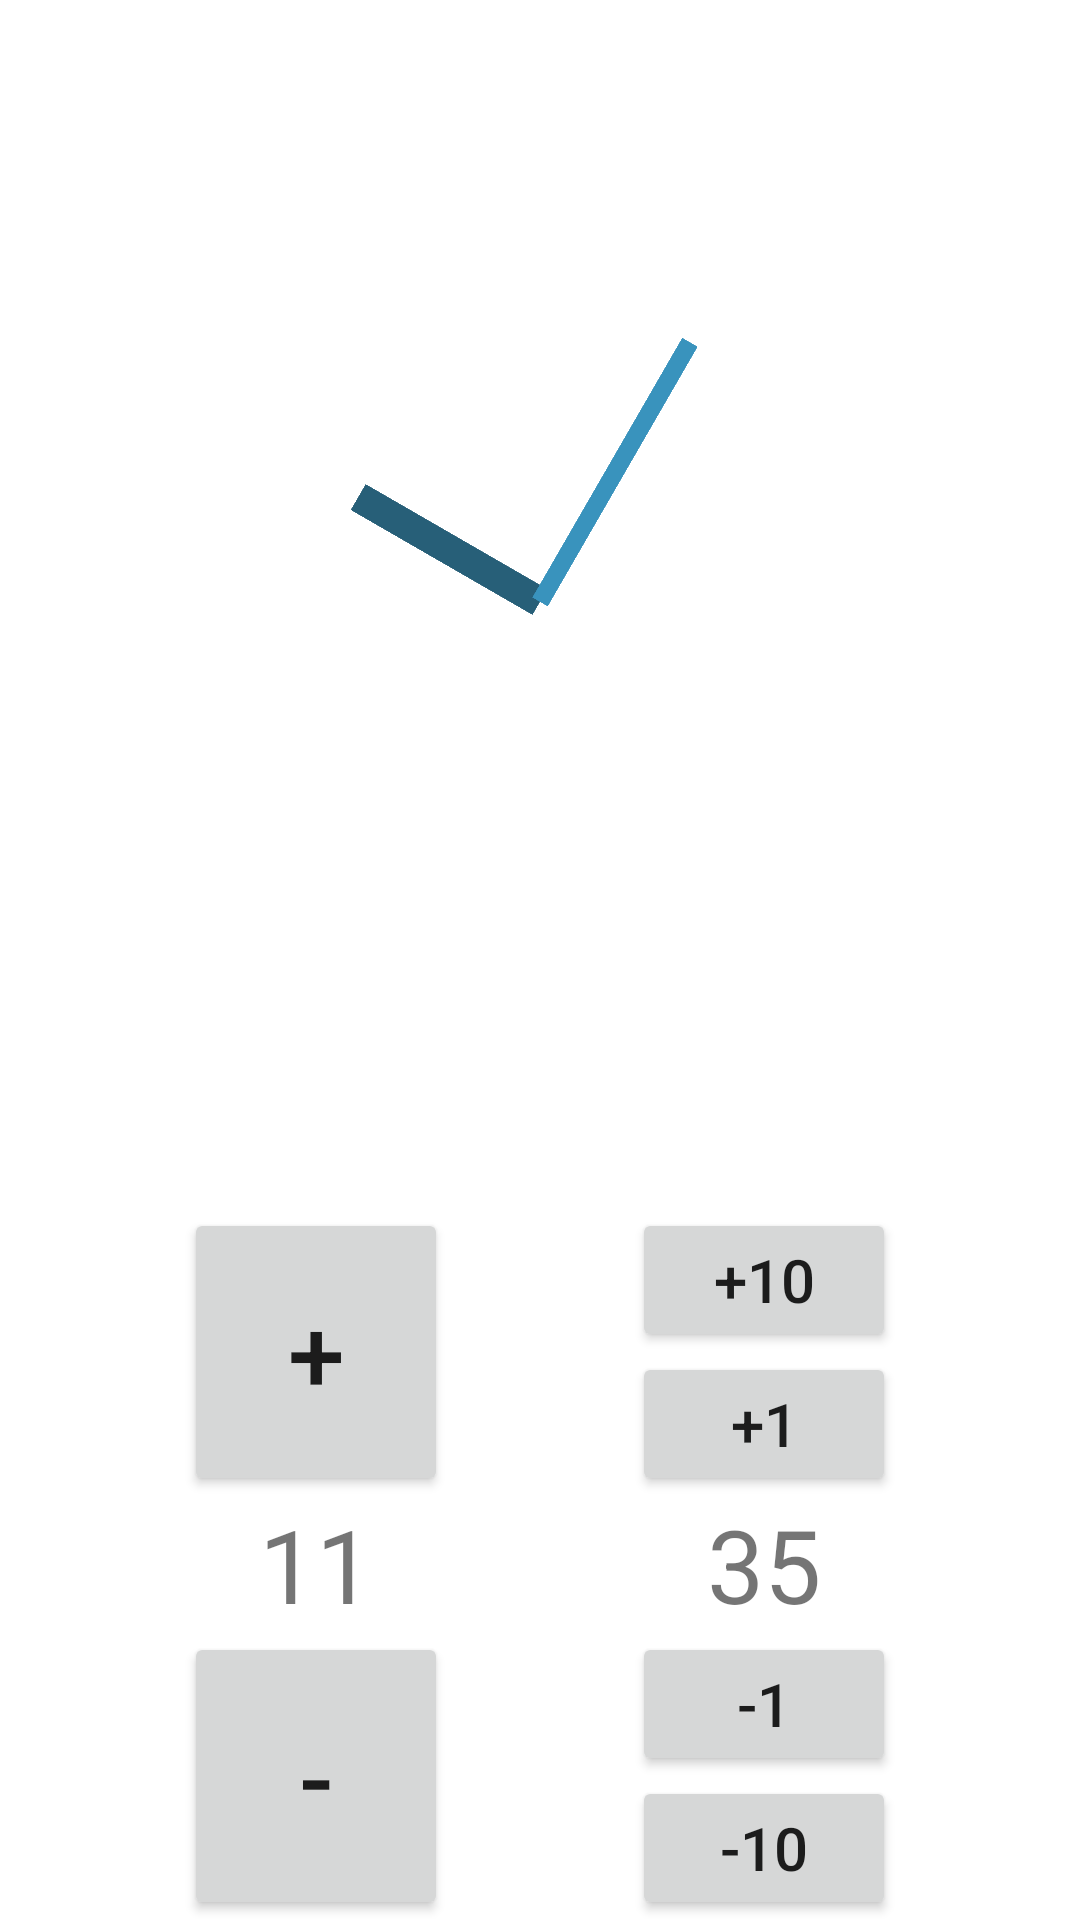

Reconstruct the res/layout file that produces this screen, plus the resources it refers to.
<!-- AndroidManifest.xml: application theme Theme.ClockLearn -->
<!-- res/layout/training.xml -->
<?xml version="1.0" encoding="utf-8"?>
<androidx.constraintlayout.widget.ConstraintLayout xmlns:android="http://schemas.android.com/apk/res/android"
    xmlns:app="http://schemas.android.com/apk/res-auto"
    android:layout_width="match_parent"
    android:layout_height="match_parent">

    <ImageView
        android:id="@+id/clockwise"
        android:layout_width="0dp"
        android:layout_height="0dp"
        android:layout_margin="16dp"
        app:layout_constraintBottom_toTopOf="@id/control"
        app:layout_constraintEnd_toEndOf="parent"
        app:layout_constraintStart_toStartOf="parent"
        app:layout_constraintTop_toTopOf="parent"
        app:srcCompat="@drawable/clock_for_training" />

    <View
        android:id="@+id/center"
        android:layout_width="1dp"
        android:layout_height="1dp"
        app:layout_constraintTop_toTopOf="@id/clockwise"
        app:layout_constraintBottom_toBottomOf="@id/clockwise"
        app:layout_constraintStart_toStartOf="@id/clockwise"
        app:layout_constraintEnd_toEndOf="@id/clockwise"
        android:visibility="invisible"
        />
    <View
        android:id="@+id/hourArrow"
        android:layout_width="10dp"
        android:layout_height="70dp"
        android:background="#275F78"
        android:rotation="120"
        android:transformPivotX="5dp"
        android:transformPivotY="0dp"
        app:layout_constraintEnd_toEndOf="@id/clockwise"
        app:layout_constraintStart_toStartOf="@id/clockwise"
        app:layout_constraintTop_toTopOf="@+id/center"
        />
    <View
        android:id="@+id/minuteArrow"
        android:layout_width="6dp"
        android:layout_height="100dp"
        android:background="#3993BD"
        android:rotation="210"
        android:transformPivotX="3dp"
        android:transformPivotY="0dp"
        app:layout_constraintEnd_toEndOf="@id/clockwise"
        app:layout_constraintStart_toStartOf="@id/clockwise"
        app:layout_constraintTop_toTopOf="@+id/hourArrow"
        />

    <include
        android:id="@+id/control"
        layout="@layout/time_picker_buttons"
        android:layout_width="0dp"
        android:layout_height="wrap_content"
        app:layout_constraintBottom_toBottomOf="parent"
        app:layout_constraintEnd_toEndOf="parent"
        app:layout_constraintStart_toStartOf="parent"
        app:layout_constraintTop_toBottomOf="@id/clockwise"
        />

</androidx.constraintlayout.widget.ConstraintLayout>
<!-- res/layout/time_picker_buttons.xml (included above) -->
<?xml version="1.0" encoding="utf-8"?>
<androidx.constraintlayout.widget.ConstraintLayout xmlns:android="http://schemas.android.com/apk/res/android"
    xmlns:app="http://schemas.android.com/apk/res-auto"
    xmlns:tools="http://schemas.android.com/tools"
    android:layout_width="wrap_content"
    android:layout_height="wrap_content">

    <TextView
        android:id="@+id/textHours"
        android:layout_width="wrap_content"
        android:layout_height="wrap_content"
        android:textSize="34sp"
        app:layout_constraintBottom_toBottomOf="@+id/textMin"
        app:layout_constraintEnd_toEndOf="@+id/buttonIncH"
        app:layout_constraintStart_toStartOf="@+id/buttonIncH"
        app:layout_constraintTop_toTopOf="@+id/textMin"
        tools:text="11" />

    <TextView
        android:id="@+id/textMin"
        android:layout_width="wrap_content"
        android:layout_height="wrap_content"
        android:textSize="34sp"
        app:layout_constraintEnd_toEndOf="@+id/buttonIncMin1"
        app:layout_constraintStart_toStartOf="@+id/buttonIncMin1"
        app:layout_constraintTop_toBottomOf="@+id/buttonIncMin1"
        tools:text="35" />

    <Button
        android:id="@+id/buttonDecH"
        android:layout_width="wrap_content"
        android:layout_height="0dp"
        android:text="-"
        android:textSize="34sp"
        app:layout_constraintBottom_toBottomOf="@+id/buttonDecMin10"
        app:layout_constraintEnd_toEndOf="@+id/buttonIncH"
        app:layout_constraintTop_toTopOf="@+id/buttonDecMin1" />

    <Button
        android:id="@+id/buttonIncH"
        android:layout_width="wrap_content"
        android:layout_height="0dp"
        android:text="+"
        android:textSize="34sp"
        app:layout_constraintBottom_toBottomOf="@+id/buttonIncMin1"
        app:layout_constraintEnd_toStartOf="@id/buttonIncMin10"
        app:layout_constraintHorizontal_bias="1"
        app:layout_constraintStart_toStartOf="parent"
        app:layout_constraintTop_toTopOf="parent" />

    <Button
        android:id="@+id/buttonIncMin1"
        android:layout_width="wrap_content"
        android:layout_height="0dp"
        android:text="+1"
        android:textSize="20sp"
        app:layout_constraintEnd_toEndOf="@+id/buttonIncMin10"
        app:layout_constraintTop_toBottomOf="@+id/buttonIncMin10" />

    <Button
        android:id="@+id/buttonDecMin1"
        android:layout_width="wrap_content"
        android:layout_height="0dp"
        android:text="-1"
        android:textSize="20sp"
        app:layout_constraintEnd_toEndOf="@+id/buttonIncMin1"
        app:layout_constraintTop_toBottomOf="@+id/textMin" />

    <Button
        android:id="@+id/buttonDecMin10"
        android:layout_width="wrap_content"
        android:layout_height="0dp"
        android:text="-10"
        android:textSize="20sp"
        app:layout_constraintEnd_toEndOf="@+id/buttonDecMin1"
        app:layout_constraintTop_toBottomOf="@+id/buttonDecMin1" />

    <Button
        android:id="@+id/buttonIncMin10"
        android:layout_width="wrap_content"
        android:layout_height="0dp"
        android:text="+10"
        android:textSize="20sp"
        app:layout_constraintEnd_toEndOf="parent"
        app:layout_constraintHorizontal_bias="0"
        app:layout_constraintStart_toEndOf="@+id/buttonIncH"
        app:layout_constraintTop_toTopOf="parent" />
</androidx.constraintlayout.widget.ConstraintLayout>
<!-- resources referenced by this layout -->
<resources>
  <style name="Theme.ClockLearn" parent="Theme.MaterialComponents.DayNight.DarkActionBar">
          
          <item name="colorPrimary">@color/purple_500</item>
          <item name="colorPrimaryVariant">@color/purple_700</item>
          <item name="colorOnPrimary">@color/white</item>
          
          <item name="colorSecondary">@color/teal_200</item>
          <item name="colorSecondaryVariant">@color/teal_700</item>
          <item name="colorOnSecondary">@color/black</item>
          
          <item name="android:statusBarColor" tools:targetApi="l">?attr/colorPrimaryVariant</item>
          
      </style>
  <!-- not gathered from this repository: default colours our renderer supplied (Android Studio template values) -->
  <color name="purple_500">#FF6200EE</color>
  <color name="purple_700">#FF3700B3</color>
  <color name="teal_200">#FF03DAC5</color>
  <color name="teal_700">#FF018786</color>
  <color name="black">#FF000000</color>
  <color name="white">#FFFFFFFF</color>
</resources>
